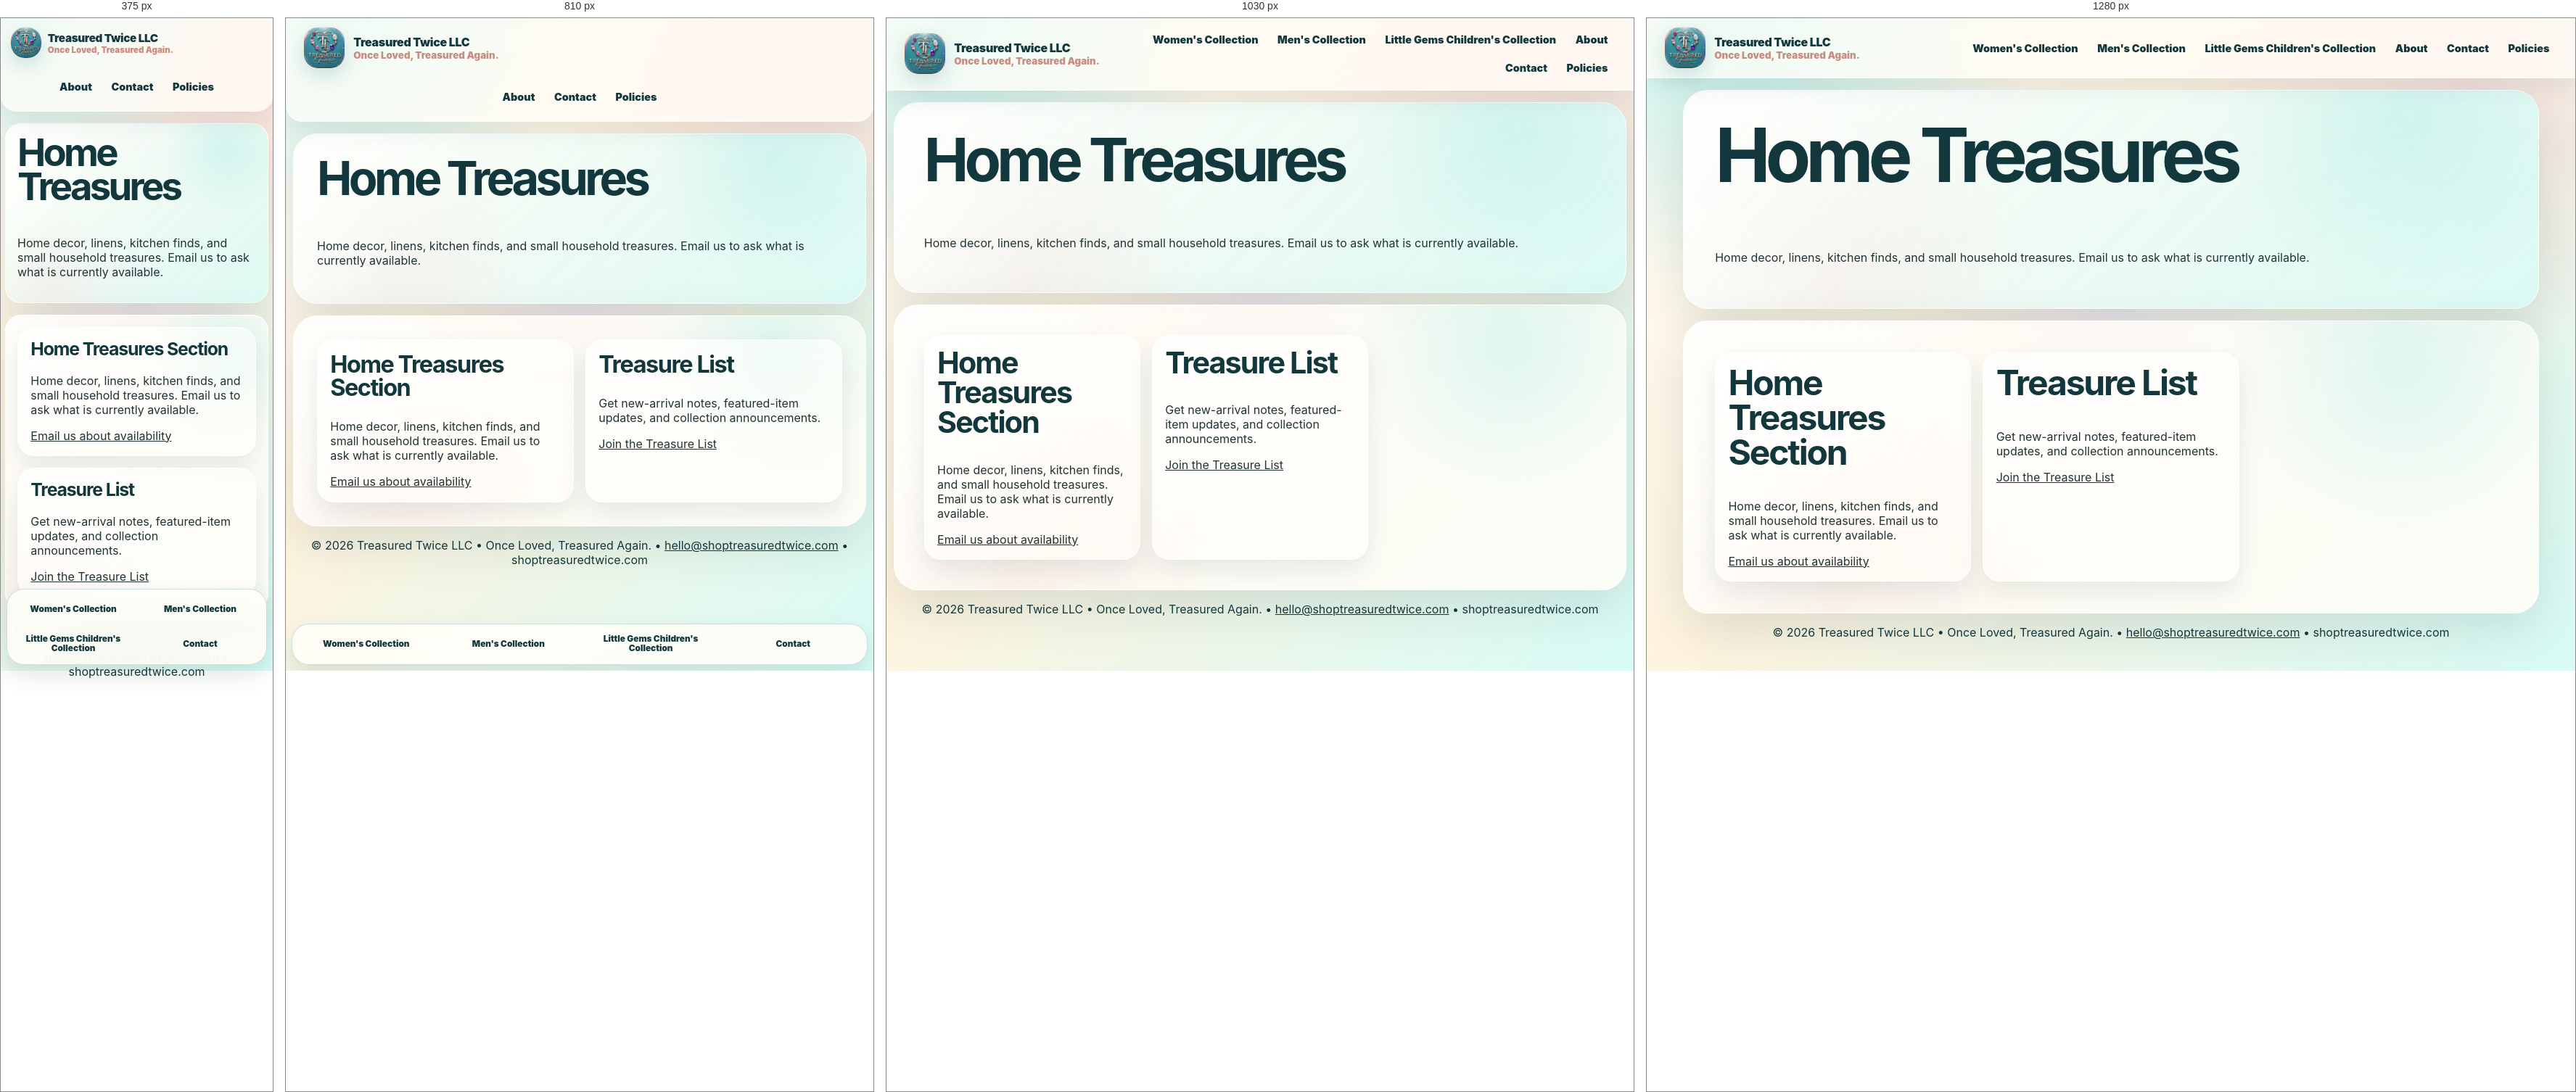
Rendered at 375 px, 810 px, 1030 px and 1280 px, left to right.

<!-- file: home-treasures.html -->
<!doctype html>
<html lang="en"><head><meta charset="UTF-8"/><meta name="viewport" content="width=device-width, initial-scale=1.0"/><meta name="theme-color" content="#1c777a"/><meta name="description" content="Explore curated resale collections from Treasured Twice LLC."/><title>Home Treasures | Treasured Twice LLC</title><link rel="manifest" href="manifest.json"/><link rel="stylesheet" href="src/styles.css"/></head>
<body><header class="site-header"><a class="brand-lockup" href="index.html" aria-label="Treasured Twice home"><img src="assets/logos/main/treasured-twice-official.jpeg" alt="Treasured Twice LLC official logo"/><span><strong>Treasured Twice LLC</strong><small>Once Loved, Treasured Again.</small></span></a><nav class="nav" aria-label="Primary navigation">
<a href="women.html">Women's Collection</a>
<a href="men.html">Men's Collection</a>
<a href="little-gems.html">Little Gems Children's Collection</a>
<a href="about.html">About</a>
<a href="contact.html">Contact</a>
<a href="policies.html">Policies</a>
</nav></header><main><section class="page-hero"><h1>Home Treasures</h1><p>Home decor, linens, kitchen finds, and small household treasures. Email us to ask what is currently available.</p></section><section class="section card-grid"><article><h2>Home Treasures Section</h2><p>Home decor, linens, kitchen finds, and small household treasures. Email us to ask what is currently available.</p><a href="contact.html">Email us about availability</a></article><article><h2>Treasure List</h2><p>Get new-arrival notes, featured-item updates, and collection announcements.</p><a href="contact.html">Join the Treasure List</a></article></section></main><nav class="bottom-nav">
<a href="women.html">Women's Collection</a><a href="men.html">Men's Collection</a><a href="little-gems.html">Little Gems Children's Collection</a><a href="contact.html">Contact</a>
</nav><footer><p>© 2026 Treasured Twice LLC • Once Loved, Treasured Again. • <a href="mailto:hello@shoptreasuredtwice.com">hello@shoptreasuredtwice.com</a> • shoptreasuredtwice.com</p></footer></body></html>

/* @media block from styles.css */
@media (max-width: 1080px) {
  .category-showcase, .product-grid { grid-template-columns: repeat(2, minmax(0, 1fr)); }
  .hero, .split-section { grid-template-columns: 1fr; }
  .hero { min-height: auto; }
  .hero-art { min-height: 460px; }
}

/* @media block from styles.css */
@media (max-width: 980px) {
  .card-grid, .dashboard-grid, .mini-grid { grid-template-columns: repeat(2, minmax(0, 1fr)); }
  .site-header { flex-wrap: wrap; }
  .nav { width: 100%; justify-content: center; }
  .nav a { min-height: 44px; display: grid; place-items: center; }
  .nav a:nth-child(-n + 3) { display: none; }
  .bottom-nav { display: grid; }
  .site-header { border-radius: 0 0 22px 22px; }
  .logo-card { max-width: 520px; margin: auto; }
}

/* @media block from styles.css */
@media (max-width: 640px) {
  body { padding-bottom: 138px; }
  .bottom-nav { grid-template-columns: repeat(2, minmax(0, 1fr)); }
  main { width: min(100% - .75rem, 1180px); }
  .hero, .page-hero, .section, .bag-panel, .form-card { border-radius: 22px; padding: 1rem; }
  .hero-art { min-height: 360px; }
  .category-showcase, .product-grid, .card-grid, .dashboard-grid, .mini-grid { grid-template-columns: 1fr; }
  .button-row .button, .feature-pills span { width: 100%; text-align: center; }
  .brand-lockup img { width: 44px; height: 44px; }
  .brand-lockup { gap: .5rem; }
  .brand-lockup strong { font-size: .95rem; }
  .brand-lockup small { font-size: .72rem; }
  .product-card { min-height: auto; }
  .deal-card { position: relative; left: auto; bottom: auto; margin-top: 1rem; }
  h1 { font-size: clamp(2.25rem, 14vw, 4.4rem); }
}